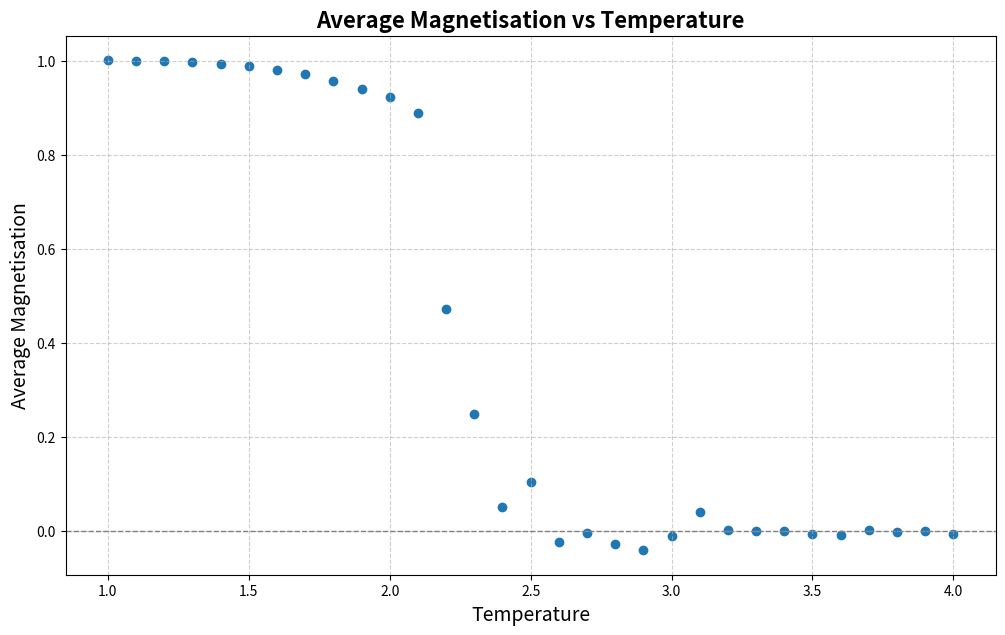

Recreate this plot in Python.
import matplotlib.pyplot as plt
import numpy as np
import math
from scipy import constants

def main():
    
    lattice_dimension = 10
    flips = 0
    iterations = 500
    all_magnetisation_data = {}
    avg_magnetisation = []
    energies_per_spin = []
    energies_squared_per_spin = []
    
    # temperatures = [1.5, 2, 2.25, 4] ## for magnetisation vs time
    temperatures = np.linspace(1, 4, 31) ## for avg magnetisation vs temp
    # temperatures = np.linspace(0, 5, 51) ## for energy per spin vs temp
    # temperatures = np.linspace(1, 5, 41) ## for specific heat vs temp
    
    lattice = np.ones(shape=(lattice_dimension, lattice_dimension), dtype = "int")
    for temp in range(len(temperatures)):
        magnetisation = [1]
        energies = []
        for trial in range(iterations):
            rows, columns = lattice.shape
            for i in range(rows):
                for j in range(columns):
                    nbr = find_neighbours(lattice, rows, columns, i, j)
                    #print("Point: ", lattice[i][j], "\nNeighbours: ", nbr)
                    sum_of_si_sj = sum(np.array(nbr)*lattice[i][j])
                    energies.append(-int(sum_of_si_sj/2))
                    e_flip = 2*(sum_of_si_sj)

                    lattice, flips = flip(e_flip, temperatures[temp], lattice, i, j, flips)
                    
            magnetisation.append(int(np.sum(np.array(lattice)))/(lattice_dimension**2))

        all_magnetisation_data[temp] = magnetisation
        avg_magnetisation.append(sum(magnetisation)/iterations)
        energies_squared = [x**2 for x in energies]
        energies_per_spin.append((sum(energies))/(iterations*(lattice_dimension**2)))
        energies_squared_per_spin.append((sum(energies_squared))/(iterations*(lattice_dimension**2)))

        print(f"Temperature {temperatures[temp]} Completed")
        print(flips, " flips\nCurrent Lattice")
        print(lattice)

    specific_heat = calculate_specific_heat(energies_per_spin, energies_squared_per_spin, temperatures)
    plot(all_magnetisation_data, temperatures, avg_magnetisation, energies_per_spin, specific_heat)

def calculate_specific_heat(energies_per_spin, energies_squared_per_spin, T):
    energies_per_spin_squared = [val**2 for val in energies_per_spin]
    x = [(y**2)/constants.k for y in T]
    energy_variance = [a - b for a, b in zip(energies_squared_per_spin, energies_per_spin_squared)]
    return [c / d for c, d in zip(energy_variance, x)]

def find_neighbours(lattice, rows, columns, i, j):
    nbr = []
    nbr.append(int(lattice[i][j+1])) if j < columns-1 else nbr.append(int(lattice[i][0]))
    nbr.append(int(lattice[i][j-1])) if j > 0 else nbr.append(int(lattice[i][-1]))
    nbr.append(int(lattice[i-1][j])) if i > 0 else nbr.append(int(lattice[-1][j]))
    nbr.append(int(lattice[i+1][j])) if i < rows-1 else nbr.append(int(lattice[0][j]))

    return nbr

def flip(e_flip, T, lattice, i, j, flips):
    boltzmann_factor = (math.e)**(-e_flip/T)

    if e_flip <= 0:
        lattice[i][j] = lattice[i][j]*-1
        flips += 1
    else:
        r = np.random.random()
        if r <= boltzmann_factor:
            lattice[i][j] = lattice[i][j]*-1
            flips += 1

    return lattice, flips

def plot(all_magnetisation_data, temperatures, avg_magnetisation, energies_per_spin, specific_heat):
    # ## magnetisation vs time
    # plt.figure(figsize=(12, 7))
    # for T, magnetisation in all_magnetisation_data.items():
    #     time_steps = list(range(len(magnetisation)))
    #     plt.plot(time_steps, magnetisation, label=f"T = {temperatures[T]}", linewidth=1)

    #     plt.title("Magnetisation vs Time", fontsize=16, fontweight='bold')
    #     plt.xlabel("Time Steps", fontsize=14)
    #     plt.ylabel("Magnetisation", fontsize=14)

    #     plt.ylim(-1, 1)
    #     plt.grid(True, linestyle='--', alpha=0.6)
    #     plt.axhline(0, color='gray', linestyle='--', linewidth=1)

    #     plt.legend()
    
    ## avg magnetisation vs temp
    plt.figure(figsize=(12, 7))
    plt.scatter(temperatures, avg_magnetisation, marker='o')

    plt.title("Average Magnetisation vs Temperature", fontsize=16, fontweight='bold')
    plt.xlabel("Temperature", fontsize=14)
    plt.ylabel("Average Magnetisation", fontsize=14)

    plt.grid(True, linestyle='--', alpha=0.6)
    plt.axhline(0, color='gray', linestyle='--', linewidth=1)

    # ## energy per spin vs temp
    # plt.figure(figsize=(12, 7))
    # plt.scatter(temperatures, energies_per_spin, marker='o')

    # plt.title("Energy Per Spin vs Temperature", fontsize=16, fontweight='bold')
    # plt.xlabel("Temperature", fontsize=14)
    # plt.ylabel("Energy Per Spin", fontsize=14)

    # plt.grid(True, linestyle='--', alpha=0.6)
    # plt.axhline(0, color='gray', linestyle='--', linewidth=1)
    
    # ## specific heat vs temp
    # plt.figure(figsize=(12, 7))
    # plt.scatter(temperatures, specific_heat, marker='o')

    # plt.title("Specific Heat Per Spin vs Temperature", fontsize=16, fontweight='bold')
    # plt.xlabel("Temperature", fontsize=14)
    # plt.ylabel("Specific Heat Per Spin", fontsize=14)

    # plt.grid(True, linestyle='--', alpha=0.6)
    # plt.axhline(0, color='gray', linestyle='--', linewidth=1)
    
    plt.show()

if __name__ == "__main__":
    main()